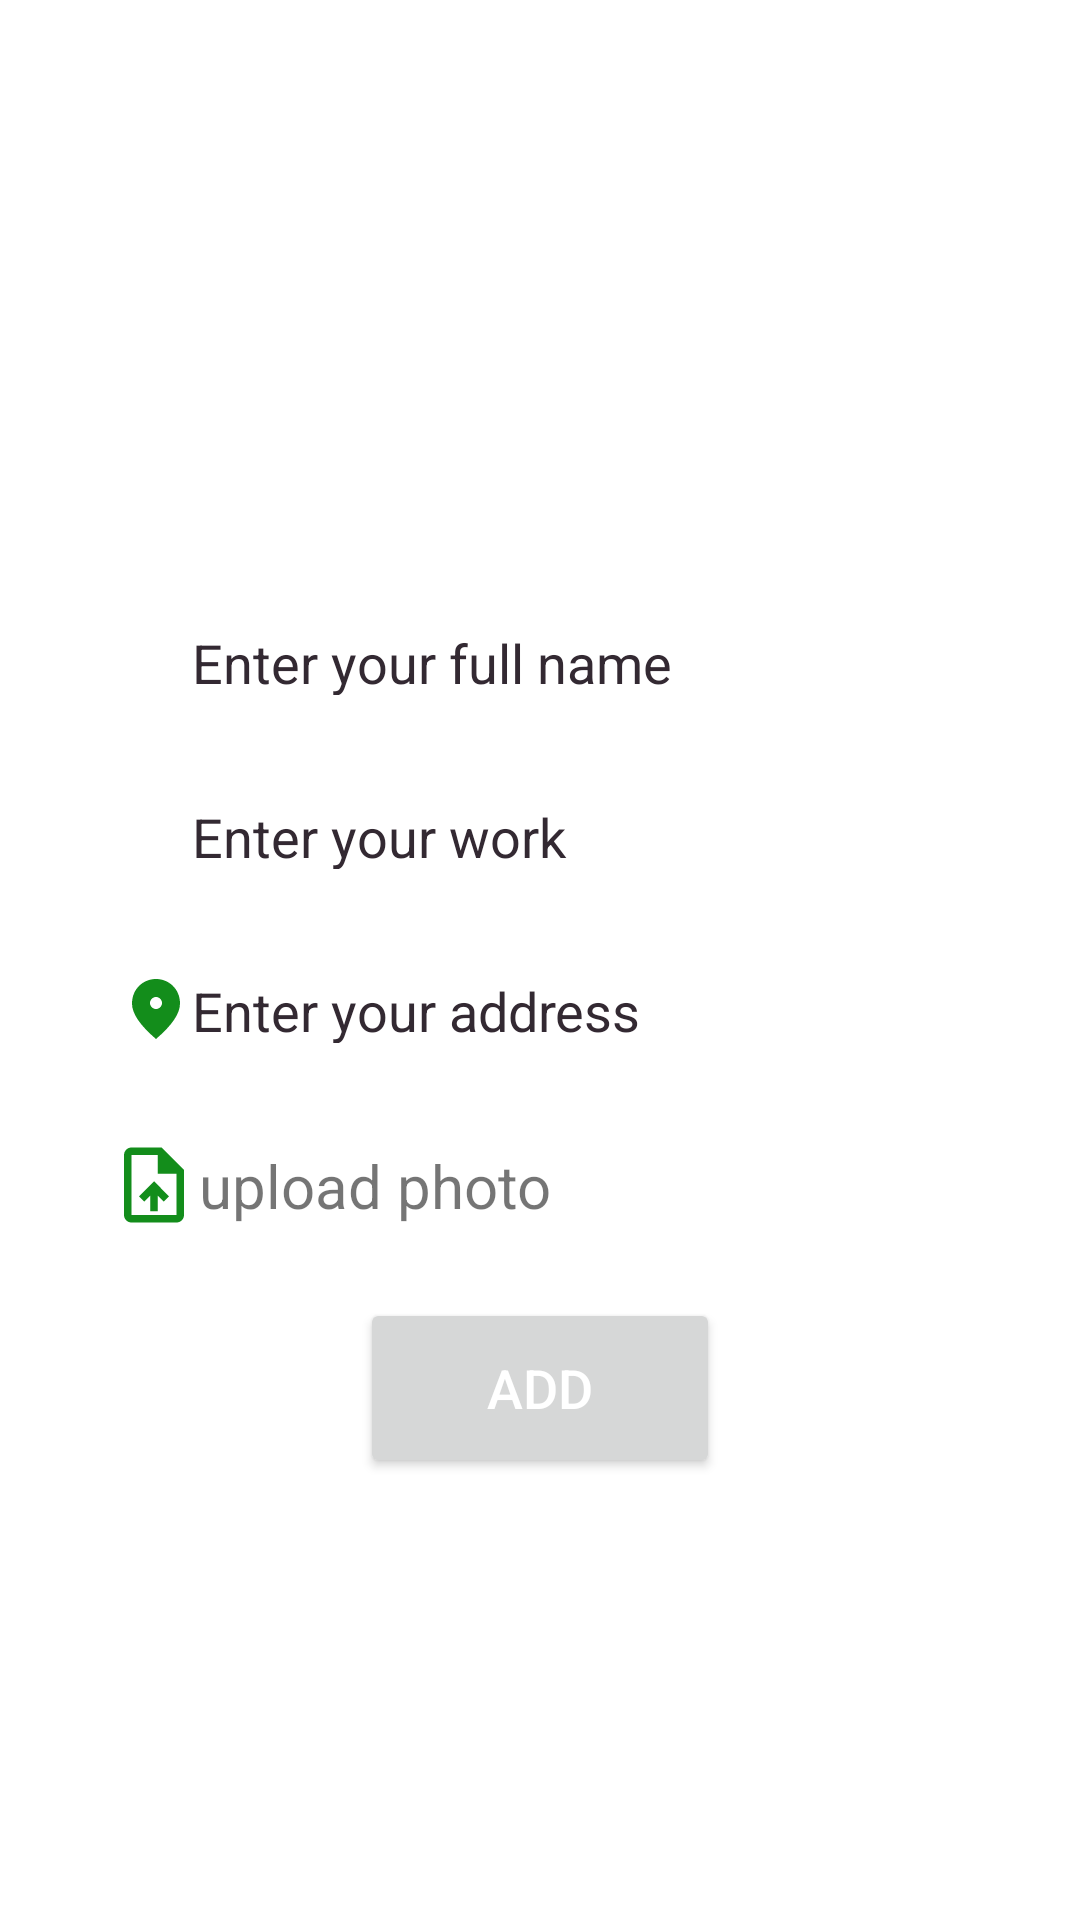

The Android layout XML behind this screen, and the referenced resources:
<!-- AndroidManifest.xml: application theme Theme.LeeoGezba -->
<!-- res/layout/fragment_add_todo.xml -->
<?xml version="1.0" encoding="utf-8"?>
<FrameLayout xmlns:android="http://schemas.android.com/apk/res/android"
    xmlns:tools="http://schemas.android.com/tools"
    android:layout_width="match_parent"
    android:layout_height="match_parent"
    xmlns:app="http://schemas.android.com/apk/res-auto"
    tools:context=".AddTodo">

    <FrameLayout
        android:layout_width="match_parent"
        android:layout_height="match_parent"
        android:layout_gravity="center"

       >

        <LinearLayout
            android:id="@+id/layout1"
            android:layout_width="match_parent"
            android:layout_height="match_parent"
            android:orientation="vertical"
            tools:ignore="MissingConstraints"
            android:gravity="center">

            <TextView
                android:id="@+id/title_text"
                android:layout_width="match_parent"
                android:layout_height="wrap_content"
                android:layout_gravity="center"
                android:textSize="50sp"
                android:text="add To do"
                android:fontFamily="cursive"
                android:gravity="center"
                android:padding="10dp"
                android:textColor="@color/white"
                android:layout_marginBottom="10dp"
                />
            <EditText
                android:id="@+id/fullName"
                android:layout_width="300dp"
                android:layout_height="43dp"
                android:layout_below="@+id/text"
                android:layout_alignParentStart="true"
                android:layout_alignParentLeft="true"
                android:layout_alignParentEnd="true"
                android:layout_alignParentRight="true"
                android:layout_gravity="center"
                android:layout_marginBottom="15dp"
                android:background="@drawable/border"
                android:drawableLeft="@drawable/baseline_person_outline_24"
                android:ems="10"
                android:focusable="true"
                android:hint="Enter your full name"
                android:padding="10dp"
                android:textColorHighlight="#062E80"
                android:textColorHint="#332932"
                />

            <EditText
                android:id="@+id/work"
                android:layout_width="300dp"
                android:layout_height="43dp"
                android:layout_below="@+id/fullName"
                android:layout_alignParentStart="true"
                android:layout_alignParentLeft="true"
                android:layout_alignParentEnd="true"
                android:layout_alignParentRight="true"
                android:layout_gravity="center"
                android:layout_marginBottom="15dp"
                android:background="@drawable/border"
                android:drawableLeft="@drawable/baseline_person_outline_24"
                android:ems="25"
                android:focusable="true"
                android:hint="Enter your work"
                android:padding="10dp"
                android:textColorHighlight="#062E80"
                android:textColorHint="#332932"/>
            <EditText
                android:id="@+id/address"
                android:layout_width="300dp"
                android:layout_height="43dp"
                android:layout_below="@+id/work"
                android:layout_alignParentStart="true"
                android:layout_alignParentLeft="true"
                android:layout_alignParentEnd="true"
                android:layout_alignParentRight="true"
                android:layout_gravity="center"
                android:layout_marginBottom="15dp"
                android:background="@drawable/border"
                android:drawableLeft="@drawable/baseline_fmd_good_24"
                android:ems="10"
                android:focusable="true"
                android:hint="Enter your address"
                android:padding="10dp"
                android:textColorHighlight="#062E80"
                android:textColorHint="#332932"
                />
            <LinearLayout
                android:layout_width="300dp"
                android:layout_height="45dp"
                android:layout_marginBottom="15dp"
                android:background="@drawable/border"
                android:padding="3pt">
                <LinearLayout
                    android:layout_width="300dp"
                    android:layout_height="match_parent"
                    android:orientation="horizontal"


                    android:layout_alignParentStart="true"
                    android:layout_alignParentLeft="true"
                    android:layout_alignParentEnd="true"
                    android:layout_alignParentRight="true"


                    android:ems="10"
                    android:focusable="true">
                    <ImageButton
                        android:layout_gravity="center"
                        android:layout_width="30dp"
                        android:layout_height="30dp"
                        android:id="@+id/image_view"
                        android:background="@drawable/baseline_upload_file_24"

                        android:padding="1dp"
                        android:textColorHighlight="#062E80"
                        android:textColorHint="#332932"
                        />
                    <TextView
                        android:layout_width="wrap_content"
                        android:layout_height="wrap_content"
                        android:text="upload photo"
                        android:gravity="center"
                        android:textSize="20dp"
                        android:textColorHighlight="#062E80"
                        android:textColorHint="#332932"
                        android:layout_gravity="center"/></LinearLayout>


            </LinearLayout>





            <Button
                android:id="@+id/btnSubmit"
                android:layout_width="120dp"
                android:layout_height="60dp"
                android:layout_gravity="center"
                android:layout_centerHorizontal="true"
                android:layout_below="@+id/password"
                android:padding="10dp"
                android:text="Add"
                android:textColor="@color/white"
                android:textSize="18sp"/>

            <LinearLayout
                android:layout_width="match_parent"
                android:layout_height="wrap_content"
                android:orientation="horizontal"
                android:gravity="center"
                android:layout_marginTop="23dp">
                <View
                    android:layout_width="100dp"
                    android:layout_height="2dp"
                    android:background="@android:color/white"/>
                <TextView
                    android:layout_width="25dp"
                    android:layout_height="25dp"
                    android:textSize="20dp"
                    android:textColor="@color/white"
                    android:text="|"
                    android:gravity="center"/>
                <View
                    android:layout_width="100dp"
                    android:layout_height="2dp"
                    android:background="@android:color/white"/>
            </LinearLayout>


        </LinearLayout>

        <LinearLayout

            android:layout_width="match_parent"
            android:layout_height="match_parent"
            android:layout_gravity="center"
            android:orientation="vertical">


        </LinearLayout>
    </FrameLayout>

</FrameLayout>
<!-- resources referenced by this layout -->
<resources>
  <!-- drawable baseline_fmd_good_24 (drawable) -->
  <vector android:height="24dp" android:tint="#138D1B"
      android:viewportHeight="24" android:viewportWidth="24"
      android:width="24dp" xmlns:android="http://schemas.android.com/apk/res/android">
      <path android:fillColor="@android:color/white" android:pathData="M12,2c-4.2,0 -8,3.22 -8,8.2c0,3.32 2.67,7.25 8,11.8c5.33,-4.55 8,-8.48 8,-11.8C20,5.22 16.2,2 12,2zM12,12c-1.1,0 -2,-0.9 -2,-2c0,-1.1 0.9,-2 2,-2c1.1,0 2,0.9 2,2C14,11.1 13.1,12 12,12z"/>
  </vector>
  <!-- drawable baseline_person_outline_24 (drawable) -->
  <vector android:height="24dp" android:tint="#31980F"
      android:viewportHeight="24" android:viewportWidth="24"
      android:width="24dp" xmlns:android="http://schemas.android.com/apk/res/android">
      <path android:fillColor="@color/background_gradient_end" android:pathData="M12,5.9c1.16,0 2.1,0.94 2.1,2.1s-0.94,2.1 -2.1,2.1S9.9,9.16 9.9,8s0.94,-2.1 2.1,-2.1m0,9c2.97,0 6.1,1.46 6.1,2.1v1.1L5.9,18.1L5.9,17c0,-0.64 3.13,-2.1 6.1,-2.1M12,4C9.79,4 8,5.79 8,8s1.79,4 4,4 4,-1.79 4,-4 -1.79,-4 -4,-4zM12,13c-2.67,0 -8,1.34 -8,4v3h16v-3c0,-2.66 -5.33,-4 -8,-4z"/>
  </vector>
  
  
  
  
  
  
  
  
  
  
  
  
  
  
  
  
  
  
  
  
  
  
  
  
  
  
  
  
  
  
  
  
  
  
  
  
  
  
  
  
  
  
  
  
  
  
  
  
  
  
  
  
  
  
  
  
  
  
  
  
  
  
  
  
  
  
  
  
  
  
  
  
  
  
  
  
  
  
  
  
  
  
  
  
  
  
  
  
  
  
  
  
  
  
  
  
  
  
  
  
  
  
  
  
  
  
  
  
  
  
  
  
  
  
  
  
  
  
  
  
  
  
  
  
  
  
  
  
  
  
  
  
  
  
  
  
  
  
  
  
  
  
  
  
  
  
  
  
  
  
  
  
  
  
  
  
  
  
  
  
  
  
  
  <!-- drawable baseline_upload_file_24 (drawable) -->
  <vector android:height="24dp" android:tint="#138D1B"
      android:viewportHeight="24" android:viewportWidth="24"
      android:width="24dp" xmlns:android="http://schemas.android.com/apk/res/android">
      <path android:fillColor="@android:color/white" android:pathData="M14,2L6,2c-1.1,0 -1.99,0.9 -1.99,2L4,20c0,1.1 0.89,2 1.99,2L18,22c1.1,0 2,-0.9 2,-2L20,8l-6,-6zM18,20L6,20L6,4h7v5h5v11zM8,15.01l1.41,1.41L11,14.84L11,19h2v-4.16l1.59,1.59L16,15.01 12.01,11z"/>
  </vector>
  <style name="Theme.LeeoGezba" parent="Theme.MaterialComponents.DayNight.DarkActionBar">
          
          <item name="colorPrimary">@color/purple_500</item>
          <item name="colorPrimaryVariant">@color/purple_700</item>
          <item name="colorOnPrimary">@color/white</item>
          
          <item name="colorSecondary">@color/teal_200</item>
          <item name="colorSecondaryVariant">@color/teal_700</item>
          <item name="colorOnSecondary">@color/black</item>
          
          <item name="android:statusBarColor">?attr/colorPrimaryVariant</item>
          
      </style>
  <!-- not gathered from this repository: default colours our renderer supplied (Android Studio template values) -->
  <color name="purple_500">#FF6200EE</color>
  <color name="purple_700">#FF3700B3</color>
  <color name="teal_200">#FF03DAC5</color>
  <color name="teal_700">#FF018786</color>
  <color name="black">#FF000000</color>
  <color name="white">#FFFFFFFF</color>
</resources>
